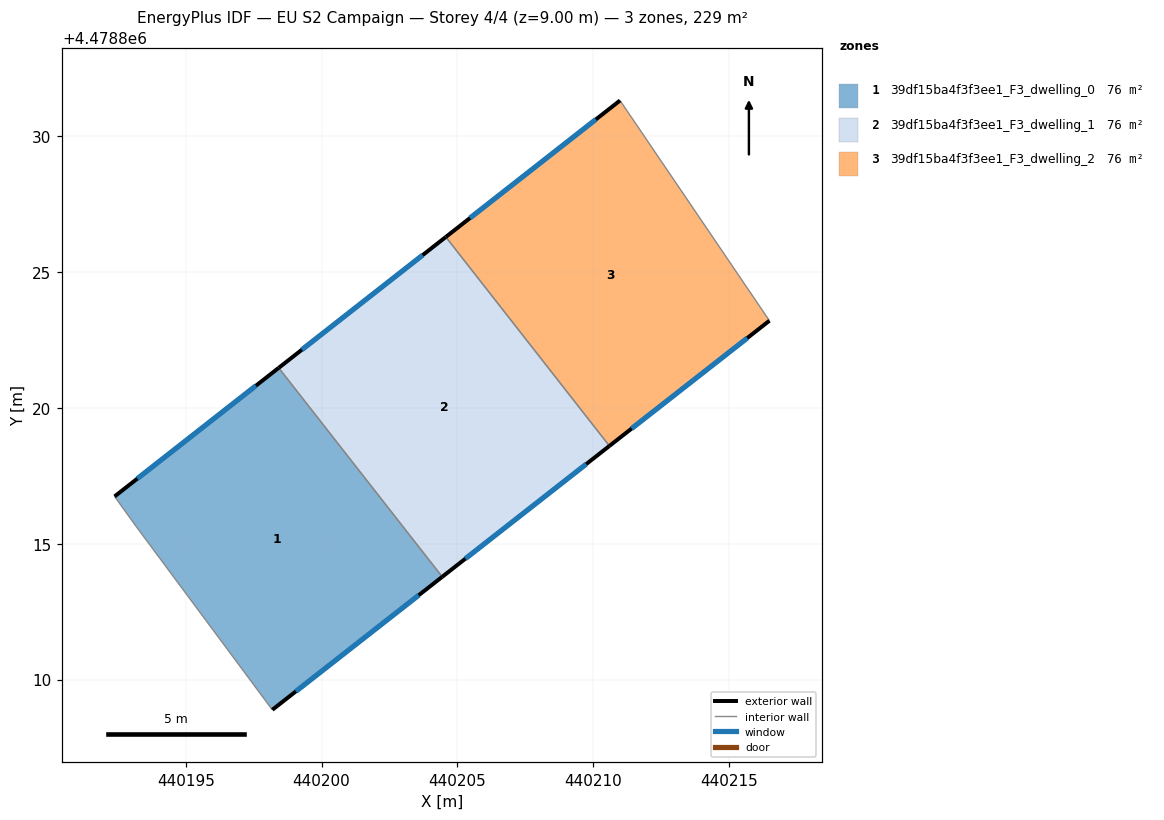
=== STOREY PLAN SPEC (per zone: floor XY polygon, exterior-wall plan segments, windows/doors) ===
zone 1: 39df15ba4f3f3ee1_F3_dwelling_0  (76.3 m²)
  floor: (440198.42, 4478821.48) (440204.44, 4478813.79) (440198.19, 4478808.90) (440193.18, 4478815.64) (440192.38, 4478816.75)
  exterior wall: (440198.42, 4478821.48) – (440192.38, 4478816.75)  [7.7 m]
    window: (440197.58, 4478820.82) – (440193.22, 4478817.40)  [12.0 m²]
  exterior wall: (440198.19, 4478808.90) – (440204.44, 4478813.79)  [7.9 m]
    window: (440199.05, 4478809.58) – (440203.57, 4478813.11)  [12.4 m²]
  interior walls: 3
zone 2: 39df15ba4f3f3ee1_F3_dwelling_1  (76.3 m²)
  floor: (440204.57, 4478826.30) (440210.59, 4478818.61) (440204.44, 4478813.79) (440198.42, 4478821.48)
  exterior wall: (440204.57, 4478826.30) – (440198.42, 4478821.48)  [7.8 m]
    window: (440203.72, 4478825.63) – (440199.27, 4478822.15)  [12.2 m²]
  exterior wall: (440204.44, 4478813.79) – (440210.59, 4478818.61)  [7.8 m]
    window: (440205.29, 4478814.46) – (440209.74, 4478817.94)  [12.2 m²]
  interior walls: 2
zone 3: 39df15ba4f3f3ee1_F3_dwelling_2  (76.3 m²)
  floor: (440210.98, 4478831.32) (440216.48, 4478823.21) (440210.59, 4478818.61) (440204.57, 4478826.30)
  exterior wall: (440210.98, 4478831.32) – (440204.57, 4478826.30)  [8.1 m]
    window: (440210.09, 4478830.62) – (440205.46, 4478826.99)  [12.8 m²]
  exterior wall: (440210.59, 4478818.61) – (440216.48, 4478823.21)  [7.5 m]
    window: (440211.41, 4478819.25) – (440215.66, 4478822.58)  [11.7 m²]
  interior walls: 2

=== DERIVED (storey summary) ===
Building: EU S2 Campaign
Storey: 4 of 4  (floor level z = 9.00 m)
Storey gross floor area: 228.9 m²
Zones on this storey: 3
  - 39df15ba4f3f3ee1_F3_dwelling_0: floor 76.3 m²; exterior wall 15.6 m (46.8 m²); 2 window(s) 24.4 m²; WWR 52.2%
  - 39df15ba4f3f3ee1_F3_dwelling_1: floor 76.3 m²; exterior wall 15.6 m (46.9 m²); 2 window(s) 24.5 m²; WWR 52.2%
  - 39df15ba4f3f3ee1_F3_dwelling_2: floor 76.3 m²; exterior wall 15.6 m (46.9 m²); 2 window(s) 24.5 m²; WWR 52.2%
Zone adjacency (shared interzone walls):
  - 39df15ba4f3f3ee1_F3_dwelling_0 ↔ 39df15ba4f3f3ee1_F3_dwelling_1
  - 39df15ba4f3f3ee1_F3_dwelling_1 ↔ 39df15ba4f3f3ee1_F3_dwelling_2